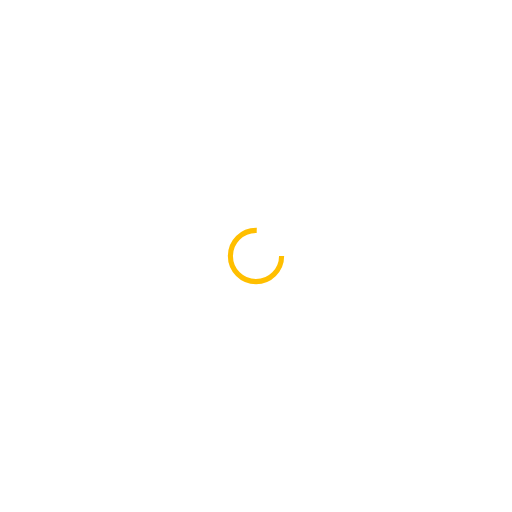
t = 0.00 s
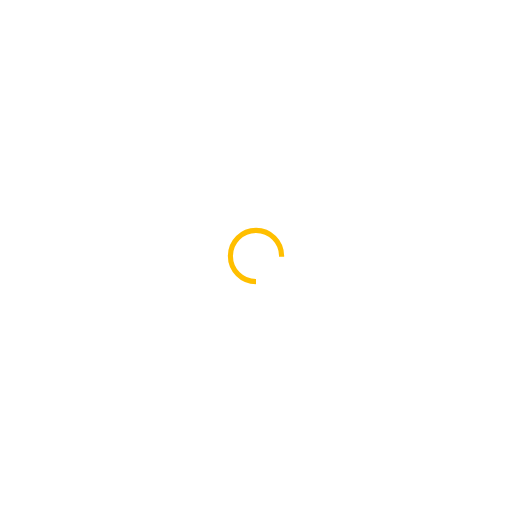
t = 0.25 s
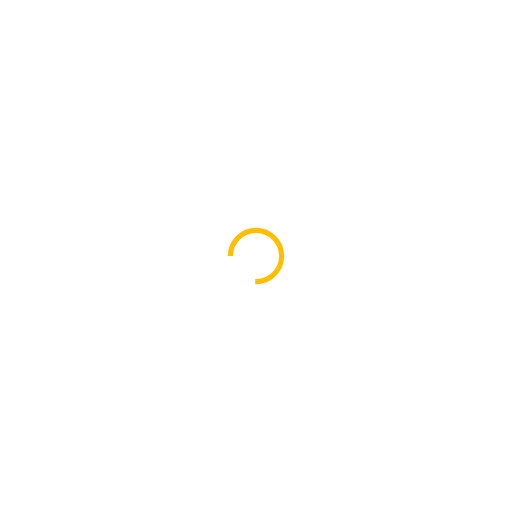
t = 0.50 s
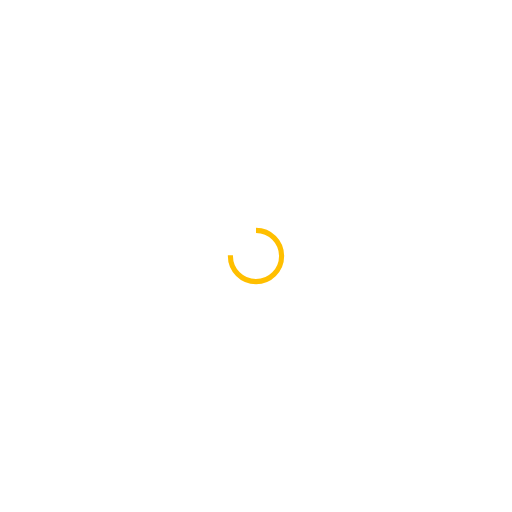
t = 0.75 s

The animated SVG that drew these frames (rendered in a browser with its animation timeline set to each time). Animation: 1 SMIL element (animateTransform=1); one cycle of 1.00 s, repeats indefinitely.

<?xml version="1.0" encoding="utf-8"?>
<svg xmlns="http://www.w3.org/2000/svg" xmlns:xlink="http://www.w3.org/1999/xlink" style="margin: auto; background: none; display: block; shape-rendering: auto;" width="200px" height="200px" viewBox="0 0 100 100" preserveAspectRatio="xMidYMid">
<circle cx="50" cy="50" fill="none" stroke="#ffbf00" stroke-width="1" r="5" stroke-dasharray="23.561944901923447 9.853981633974483">
  <animateTransform attributeName="transform" type="rotate" repeatCount="indefinite" dur="1s" values="0 50 50;360 50 50" keyTimes="0;1"></animateTransform>
</circle>
<!-- [ldio] generated by https://loading.io/ --></svg>
